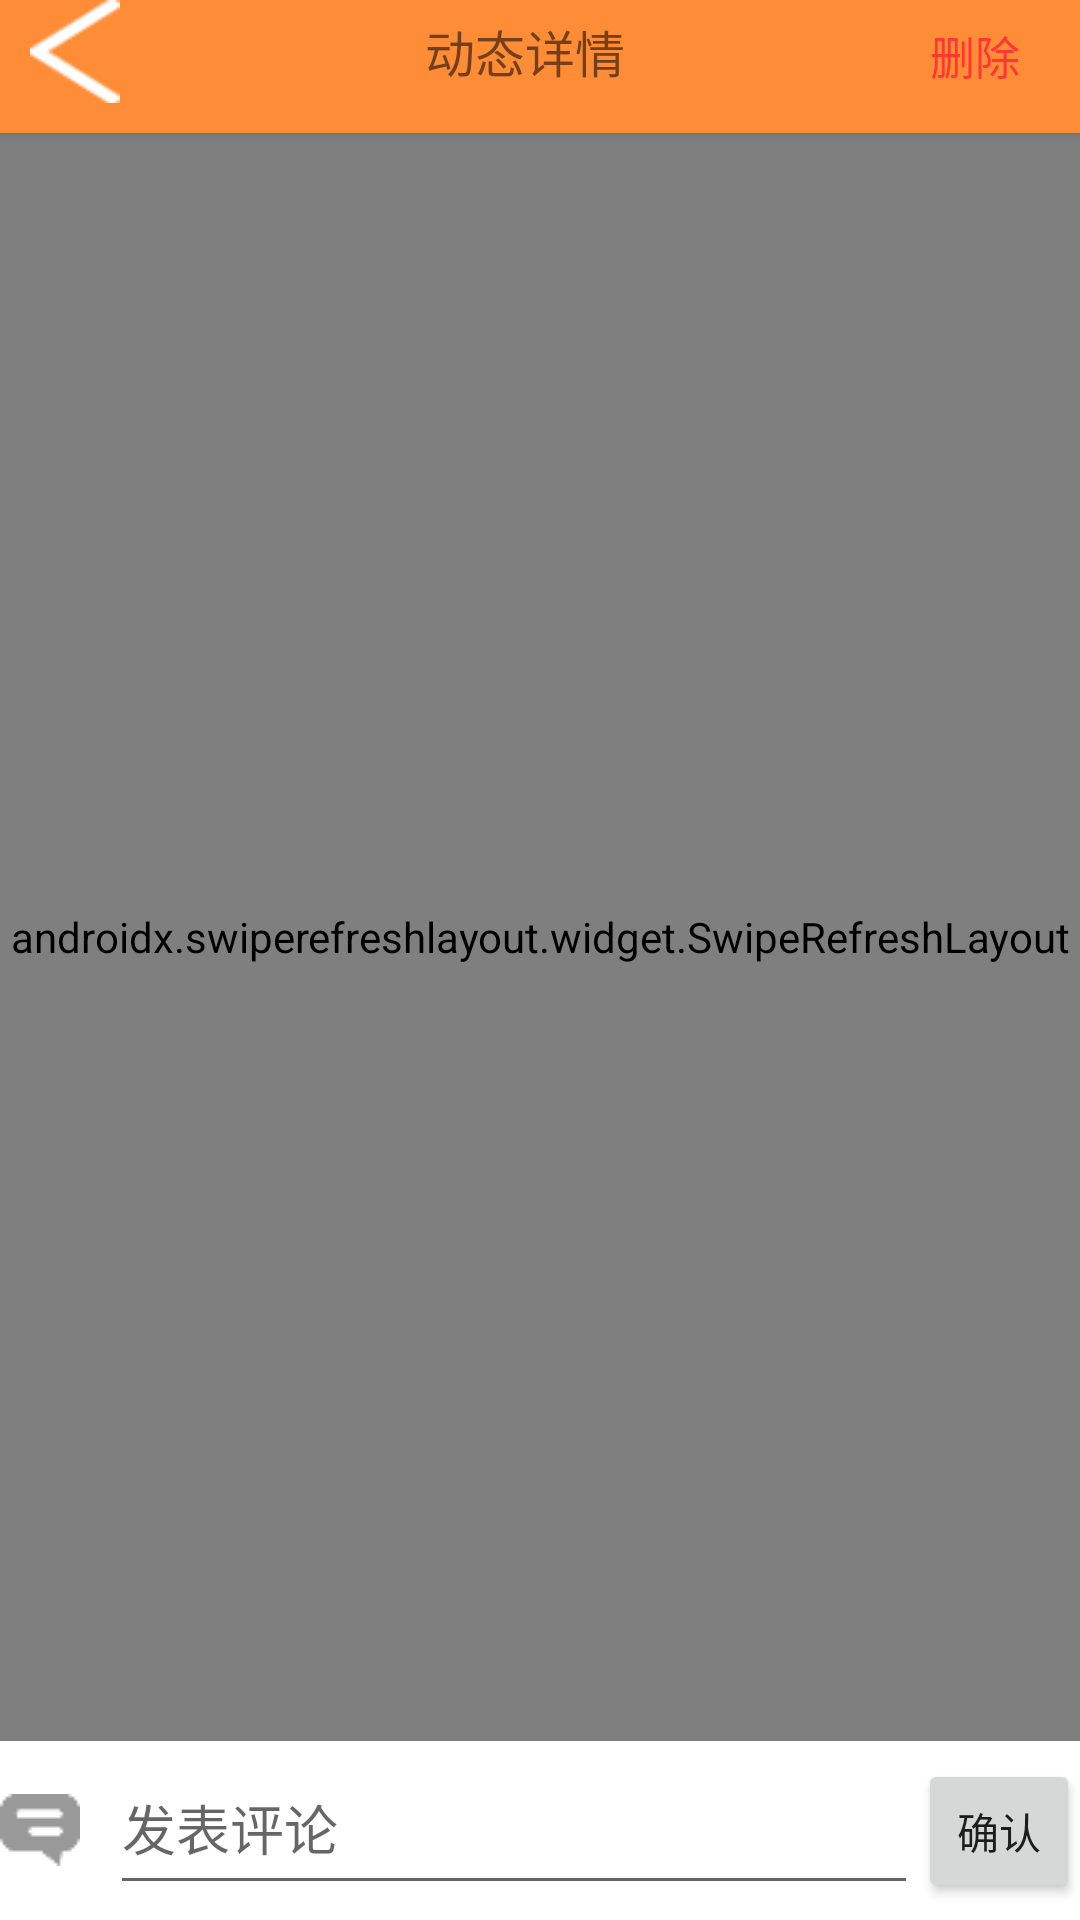

Reconstruct the res/layout file that produces this screen, plus the resources it refers to.
<!-- AndroidManifest.xml: application theme Theme.MyApplication -->
<!-- res/layout/layout_post_details.xml -->
<?xml version="1.0" encoding="utf-8"?>
<FrameLayout xmlns:android="http://schemas.android.com/apk/res/android"
    xmlns:app="http://schemas.android.com/apk/res-auto"
    android:id="@+id/posts_details"
    android:layout_width="match_parent"
    android:layout_height="match_parent"
    android:background="#FF8C37"
    android:fitsSystemWindows="true">

    <LinearLayout
        android:layout_width="match_parent"
        android:layout_height="match_parent"
        android:orientation="vertical">

        <androidx.constraintlayout.widget.ConstraintLayout
            android:id="@+id/posts_detail_title"
            android:layout_width="match_parent"
            android:layout_height="0dp"
            android:layout_weight="1.5"
            android:translationZ="1dp"
            android:elevation="1dp"
            android:background="@drawable/title_shadow">



            <ImageButton
                android:id="@+id/back_btn"
                android:layout_width="30dp"
                android:layout_height="match_parent"
                android:background="@mipmap/back_button1"
                android:scaleType="fitXY"
                android:layout_marginStart="10dp"
                app:layout_constraintStart_toStartOf="parent"
                app:layout_constraintTop_toTopOf="parent"/>

            <TextView
                android:layout_width="match_parent"
                android:layout_height="match_parent"
                android:text="@string/posts_details_text"
                android:textSize="50px"
                android:gravity="center"
                app:layout_constraintTop_toTopOf="parent"/>

            <Button
                android:id="@+id/delete_button"
                android:layout_width="50dp"
                android:layout_height="20dp"
                android:background="@drawable/recyangle2"
                android:gravity="center"
                android:text="删除"
                android:textSize="15dp"
                android:textColor="#FF3737"
                app:layout_constraintEnd_toEndOf="parent"
                app:layout_constraintTop_toTopOf="parent"
                app:layout_constraintBottom_toBottomOf="parent"/>


        </androidx.constraintlayout.widget.ConstraintLayout>

        <androidx.swiperefreshlayout.widget.SwipeRefreshLayout
            android:id="@+id/swipe_refresh_posts_details"
            android:layout_width="match_parent"
            android:layout_height="0dp"
            android:layout_weight="18"
            android:background="@color/white">
            <androidx.recyclerview.widget.RecyclerView
                android:id="@+id/recyclerview_posts_details"
                android:layout_width="match_parent"
                android:layout_height="match_parent" />
        </androidx.swiperefreshlayout.widget.SwipeRefreshLayout>

        <LinearLayout
            android:layout_width="match_parent"
            android:layout_height="0dp"
            android:layout_weight="2"
            android:background="@color/white">

            <ImageView
                android:layout_marginRight="10dp"
                android:layout_width="0dp"
                android:layout_height="wrap_content"
                android:layout_weight="1"
                android:layout_gravity="center"
                android:background="@mipmap/comment_btn_background" />

            <EditText
                android:id="@+id/comment_reply_edit"
                android:layout_width="0dp"
                android:layout_height="match_parent"
                android:layout_weight="10"
                android:hint="发表评论"
                android:layout_marginBottom="5dp"/>

            <Button
                android:id="@+id/comment_button"
                android:layout_width="0dp"
                android:layout_height="wrap_content"
                android:layout_weight="2"
                android:text="确认"/>

        </LinearLayout>

    </LinearLayout>

</FrameLayout>
<!-- resources referenced by this layout -->
<resources>
  <color name="white">#FFFFFFFF</color>
  <!-- drawable title_shadow (drawable) -->
  <?xml version="1.0" encoding="utf-8"?>
  <layer-list xmlns:android="http://schemas.android.com/apk/res/android">
      <item>
          <shape android:shape="rectangle">
              <solid android:color="#FF8C37"/>
              <padding android:bottom="10dp"
                  android:right="10dp"/>
          </shape>
      </item>
  </layer-list>
  <!-- mipmap back_button1: png bitmap (mipmap, 618 bytes) -->
  <!-- mipmap comment_btn_background: png bitmap (mipmap, 457 bytes) -->
  <string name="posts_details_text">动态详情</string>
  <style name="Theme.MyApplication" parent="Theme.AppCompat.Light.NoActionBar">//不改这个主题按钮background颜色改不了
          
          <item name="colorPrimary">@color/purple_500</item>
          <item name="colorPrimaryVariant">@color/purple_700</item>
          <item name="colorOnPrimary">@color/white</item>
          
          <item name="colorSecondary">@color/teal_200</item>
          <item name="colorSecondaryVariant">@color/teal_700</item>
          <item name="colorOnSecondary">@color/black</item>
          
          <item name="android:statusBarColor">?attr/colorPrimaryVariant</item>
          
      </style>
  <color name="purple_500">#FF6200EE</color>
  <color name="purple_700">#FF3700B3</color>
  <color name="teal_200">#FF03DAC5</color>
  <color name="teal_700">#FF018786</color>
  <color name="black">#FF000000</color>
</resources>
